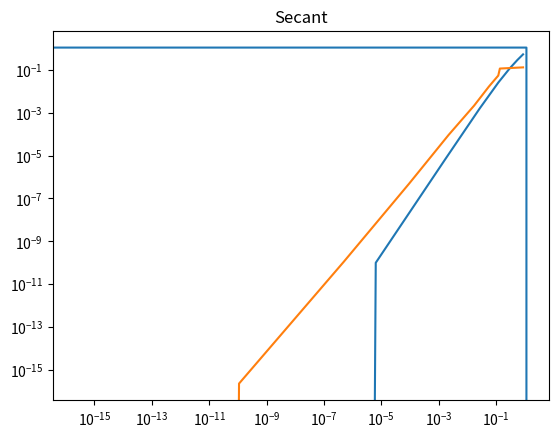

Recreate this plot in Python.
import numpy as np
import math
import matplotlib.pyplot as plt
import scipy
from scipy import special

# Problem 1

def driver1():
    
    # Problem 1a
    Ti = 20
    Ts = -15
    a = 0.138*10**(-6)
    eps = 10**(-13)
    t = 60*60*24*60
    
    T = lambda x: (Ti - Ts)*special.erf(x / (2 * (a*t)**(1/2))) + Ts
    
    xvals = np.linspace(0, 1)
    yvals = T(xvals)
    
    plt.plot(xvals, yvals)
    plt.title('Question 1a Plot')
    plt.xlabel('x')
    plt.ylabel('T(x, t)')
    plt.show()
    
    # Problem 1b
    
    a0 = 0
    b0 = 1
    tol = 10**(-13)
    
    [astar, ier] = bisection(T, a0, b0, tol)
    print('The approximate root is', astar)
    print('the error message reads:', ier)
    print('T(astar) =', T(astar))
    
    # Problem 1c
    
    x0 = 0.01
    x1 = 1
    tol = 10**(-13)
    Nmax = 100
    
    #dT = lambda x: (Ti - Ts)*(2 / (np.pi)**(1/2))*(1 / (2*()))
    dT = lambda x: (Ti - Ts)*(2 / (np.pi)**(1/2))*(1 / 2*((a*t)**(1/2)))*np.exp(-(x / (2 * (a*t)**(1/2)))**(2))
    
    [p, pstar, info, it] = newton(T, dT, x0, tol, Nmax)
    print('the approximate root is', '%16.16e' % pstar)
    print('the error message reads:', '%d' % info)
    print('Number of iterations:', '%d' % it)
    
    [p, pstar, info, it] = newton(T, dT, x1, tol, Nmax)
    print('the approximate root is', '%16.16e' % pstar)
    print('the error message reads:', '%d' % info)
    print('Number of iterations:', '%d' % it)
    
    return

# Problem 4i

def driver2():
    f = lambda x: (np.exp(x) -3*x**2)**3
    df = lambda x: 3*(np.exp(x) - 3*x**2)**2*(np.exp(x) - 6*x)
    x0 = 4
    tol = 10**(-10)
    Nmax = 100
    
    [p, pstar, info, it] = newton(f, df, x0, tol, Nmax)
    print('the list of each value at each iteration', p)
    print('the approximate root is', '%16.16e' % pstar)
    print('the error message reads:', '%d' % info)
    print('Number of iterations:', '%d' % it)

# Problem 4ii

def driver3():
    g = lambda x: (np.exp(x) - 3*x**2) / (3*np.exp(x) - 18*x)
    dg = lambda x: (6*x**2 + np.exp(x)*(2 + (x - 4)*x)) / (np.exp(x) - 6*x)**2
    x0 = 4
    tol = 10**(-10)
    Nmax = 100
    
    [p, pstar, info, it] = newton(g, dg, x0, tol, Nmax)
    print('the list of each value at each iteration', p)
    print('the approximate root is', '%16.16e' % pstar)
    print('the error message reads:', '%d' % info)
    print('Number of iterations:', '%d' % it)
    
# Problem 4iii

def driver4():
    f = lambda x: (np.exp(x) -3*x**2)**3
    df = lambda x: 3*(np.exp(x) - 3*x**2)**2*(np.exp(x) - 6*x)
    x0 = 4
    tol = 10**(-10)
    Nmax = 100
    
    [p, pstar, info, it] = adj_newton(f, df, x0, tol, Nmax)
    print('the list of each value at each iteration', p)
    print('the approximate root is', '%16.16e' % pstar)
    print('the error message reads:', '%d' % info)
    print('Number of iterations:', '%d' % it)
    
# Problem 5 secant

def driver5():
    f = lambda x: x**6 - x - 1
    x0 = 2
    x1 = 1
    tol = 10**(-10)
    Nmax = 100
    
    [error_lst, x, x1, ier] = secant(f, x0, x1, tol, Nmax)
    print("The error of each value at each iteration is", error_lst)
    print("The approximate root is", x1)
    print("The error message reads", ier)
    
# Problem 5 Newton
    
def driver6():
    f = lambda x: x**6 - x - 1
    df = lambda x: 6*x**5 - 1
    x0 = 2
    tol = 10**(-10)
    Nmax = 100
    
    [error_lst, p, pstar, info, it] = adj_newton2(f, df, x0, tol, Nmax)
    print('the error of each value at each iteration', error_lst)
    print('the approximate root is', '%16.16e' % pstar)
    print('the error message reads:', '%d' % info)
    print('Number of iterations:', '%d' % it)
    
# Problem 5 b

def driver7():
    f = lambda x: x**6 - x - 1
    x0 = 2
    x1 = 1
    tol = 10**(-10)
    Nmax = 100
    
    f = lambda x: x**6 - x - 1
    df = lambda x: 6*x**5 - 1
    x0 = 2
    tol = 10**(-10)
    Nmax = 100
    
    [error_lst1, p, pstar, info, it] = adj_newton2(f, df, x0, tol, Nmax)
    
    [error_lst2, x, x1, ier] = secant(f, x0, x1, tol, Nmax)
    
    error1 = error_lst1[1:]
    error1.append(0)
    error2 = error_lst2[1:]
    error2.append(0)
    # print ('k1', error1)
    # print('k2', error_lst1)
    
    plt.loglog(error_lst1, error1)
    plt.title("Newtons")
    plt.show()
    
    plt.loglog(error_lst2, error2)
    plt.title("Secant")
    plt.show()
    
    return
    
    
    
    
def bisection(f, a, b, tol):
    
#    Inputs:
#     f,a,b       - function and endpoints of initial interval
#      tol  - bisection stops when interval length < tol

#    Returns:
#      astar - approximation of root
#      ier   - error message
#            - ier = 1 => Failed
#            - ier = 0 == success

#     first verify there is a root we can find in the interval 

    fa = f(a)
    fb = f(b);
    
    if (fa*fb > 0):
        ier = 1
        astar = a
        return [astar, ier]

#   verify end points are not a root 
    if (fa == 0):
        astar = a
        ier =0
        return [astar, ier]

    if (fb ==0):
        astar = b
        ier = 0
        return [astar, ier]

    count = 0
    d = 0.5*(a+b)
    
    while (abs(d-a)> tol):
        fd = f(d)
        if (fd ==0):
            astar = d
            ier = 0
            return [astar, ier]
        
        if (fa*fd<0):
            b = d
        else: 
            a = d
            fa = fd
            
        d = 0.5*(a+b)
        count = count +1
        
#      print('abs(d-a) = ', abs(d-a))
      
    astar = d
    ier = 0
    return [astar, ier]

def newton(f, fp, p0, tol, Nmax):
    """"" Newton iteration.
  
  Inputs:
    f,fp - function and derivative
    p0   - initial guess for root
    tol  - iteration stops when p_n,p_{n+1} are within tol
    Nmax - max number of iterations
  Returns:
    p     - an array of the iterates
    pstar - the last iterate
    info  - success message
          - 0 if we met tol
          - 1 if we hit Nmax iterations (fail) """
    
    p = np.zeros(Nmax+1)
    
    p[0] = p0
    
    for it in range(Nmax):
        
        p1 = p0-f(p0)/fp(p0)
        p[it+1] = p1
        
        if (abs(p1-p0) < tol):
            
            pstar = p1
            info = 0
            return [p,pstar,info,it]
        
        p0 = p1
        
    pstar = p1
    info = 1
    
    return [p,pstar,info,it]

def adj_newton(f, fp, p0, tol, Nmax):
    """"" Newton iteration.
  
  Inputs:
    f,fp - function and derivative
    p0   - initial guess for root
    tol  - iteration stops when p_n,p_{n+1} are within tol
    Nmax - max number of iterations
  Returns:
    p     - an array of the iterates
    pstar - the last iterate
    info  - success message
          - 0 if we met tol
          - 1 if we hit Nmax iterations (fail) """
    
    p = np.zeros(Nmax+1)
    
    p[0] = p0
    
    for it in range(Nmax):
        
        p1 = p0-3*f(p0)/fp(p0)
        p[it+1] = p1
        
        if (abs(p1-p0) < tol):
            
            pstar = p1
            info = 0
            return [p,pstar,info,it]
        
        p0 = p1
        
    pstar = p1
    info = 1
    
    return [p,pstar,info,it]

def adj_newton2(f, fp, p0, tol, Nmax):
    """"" Newton iteration.
  
  Inputs:
    f,fp - function and derivative
    p0   - initial guess for root
    tol  - iteration stops when p_n,p_{n+1} are within tol
    Nmax - max number of iterations
  Returns:
    p     - an array of the iterates
    pstar - the last iterate
    info  - success message
          - 0 if we met tol
          - 1 if we hit Nmax iterations (fail) """
    
    p = np.zeros(Nmax + 1)
    
    p[0] = p0
    
    for it in range(Nmax):
        
        p1 = p0-f(p0)/fp(p0)
        p[it+1] = p1
        
        if (abs(p1-p0) < tol):
            
            pstar = p1
            info = 0
            error_lst = [np.abs(i - pstar) for i in p]
            return [error_lst, p,pstar,info,it]
        
        p0 = p1
        
    pstar = p1
    info = 1
    error_lst = [np.abs(i - pstar) for i in p]
    return [error_lst, p, pstar, info, it]

def secant(f, x0, x1, tol, Nmax):
    
    if (f(x0) == 0):
        return [x0, 0]
    
    if (f(x1) == 0):
        return [x1, 0]
    
    x = []
    x.append(x0)
    x.append(x1)
    
    fx1 = f(x1)
    fx0 = f(x0)
    
    for i in range(0, Nmax):
        if (abs(fx1 - fx0) == 0):
            ier = 1
            return [x, x1, ier]
        
        x2 = x1 - f(x1)*(x1-x0)/(f(x1) - f(x0))
        x.append(x2)
        
        if (abs(x2 - x1) < tol):
            ier = 0
            error_lst = [np.abs(i - x2) for i in x]
            return [error_lst, x, x2, ier]
        
        x0 = x1
        fx0 = fx1
        x1 = x2
        fx1 = f(x2)
        
    ier = 0
    
    error_lst = [np.abs(i - x2) for i in x]
    return [error_lst, x, x2, 0]


#driver1()
#driver2()
#driver3()
#driver4()
#driver5()
#driver6()
driver7()